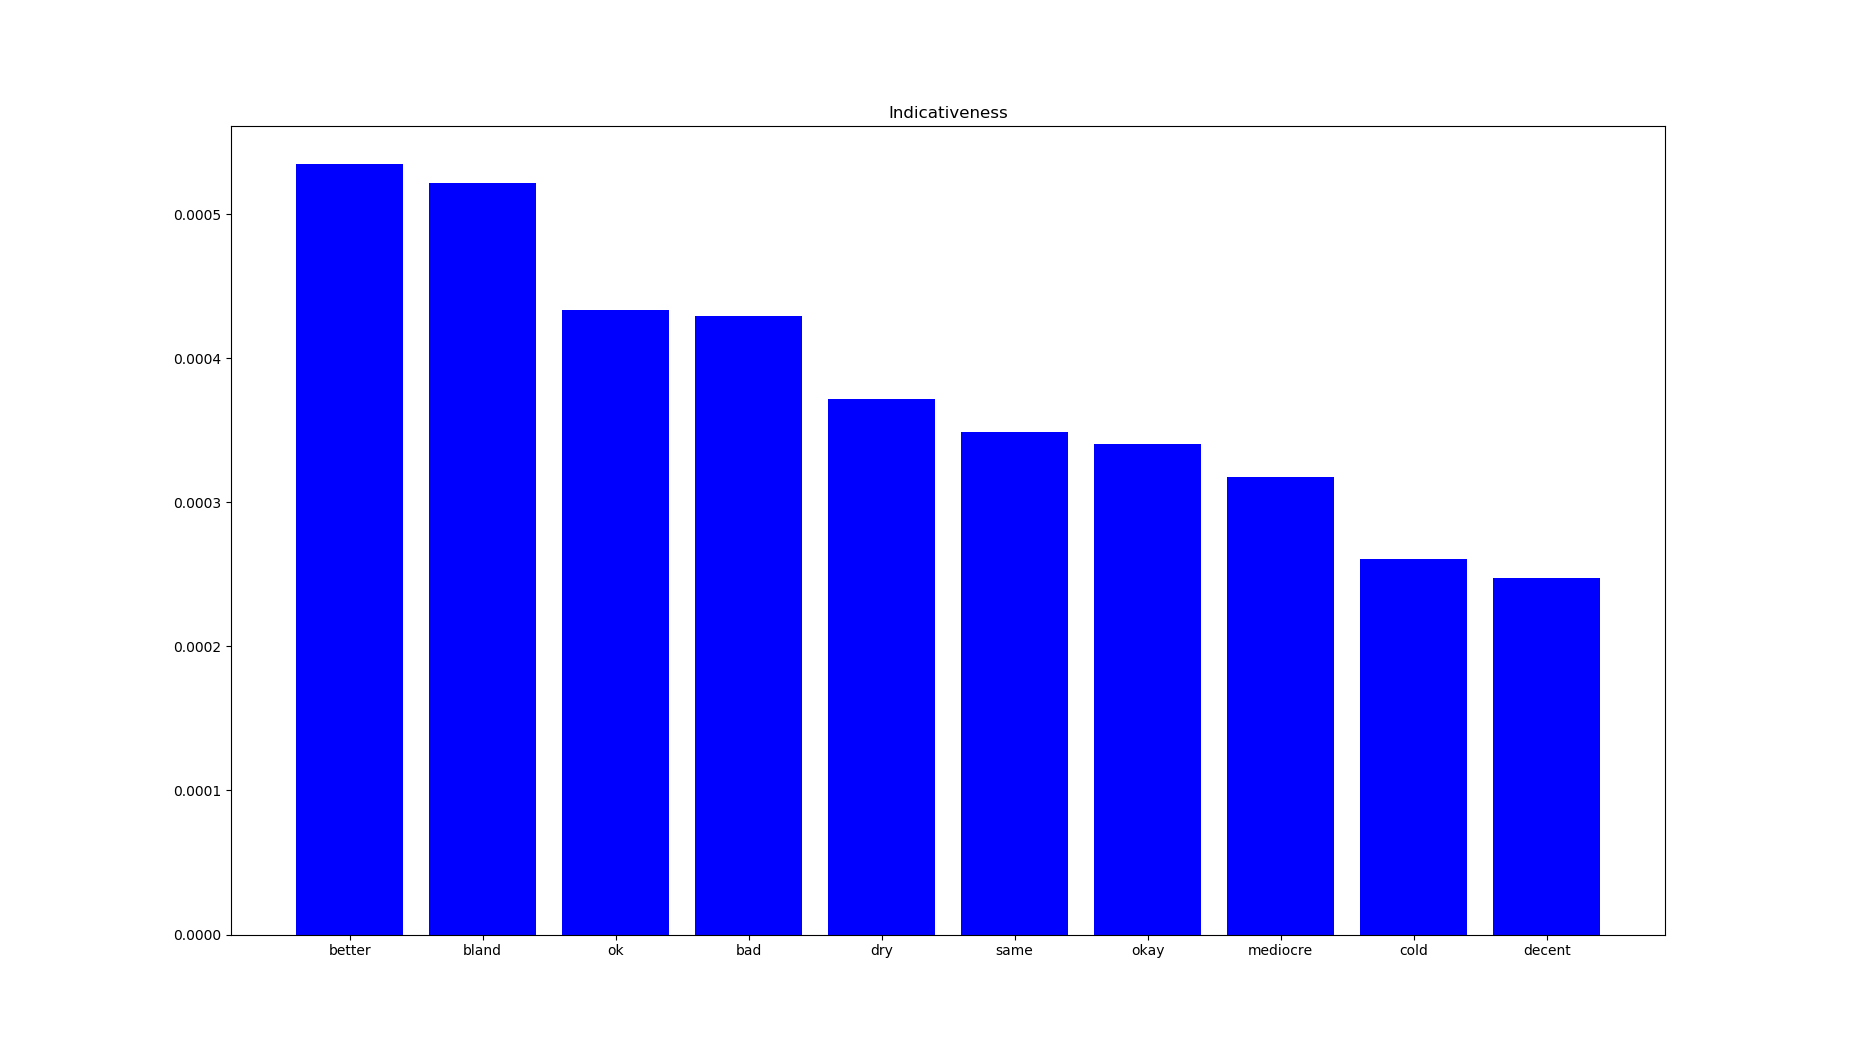

Values plotted in this chart, from the file beside it:
word, indicativeness
better, 0.0005346
bland, 0.0005219
ok, 0.0004336
bad, 0.0004297
dry, 0.0003719
same, 0.0003491
okay, 0.0003405
mediocre, 0.0003179
cold, 0.0002605
decent, 0.0002475
disappointing, 0.0002399
much, 0.0002313
slow, 0.0002204
chinese, 0.0002143
second, 0.0002028
other, 0.0001989
empty, 0.0001945
flavorless, 0.0001795
fine, 0.0001747
disappointed, 0.0001697
small, 0.0001609
dirty, 0.0001595
last, 0.0001573
terrible, 0.0001483
tasteless, 0.0001439
average, 0.0001371
poor, 0.0001354
high, 0.000129
watery, 0.0001236
sad, 0.0001224
tiny, 0.0001207
hard, 0.0001133
meh, 0.0001125
soggy, 0.0001112
salty, 0.0001047
horrible, 0.0001025
first, 0.0001008
gross, 9.608039506821618e-05
only, 9.55796011943889e-05
greasy, 9.336232016598483e-05
wrong, 8.359620449378549e-05
worse, 8.156685720416958e-05
rude, 7.825630489895351e-05
weird, 7.772581000378545e-05
previous, 7.656153378185905e-05
real, 7.46388894580676e-05
deep, 7.41887196510612e-05
least, 7.059688122716847e-05
alright, 7.001636951362783e-05
french, 6.931990285593702e-05
expensive, 6.877806362404613e-05
awful, 6.83847537856837e-05
stale, 6.729173511202423e-05
sorry, 6.592083462761655e-05
busy, 6.477803543511422e-05
short, 6.418032534190303e-05
sugary, 6.329484367942964e-05
basic, 6.264194236554505e-05
more, 6.237431431750193e-05
tough, 6.19516407619808e-05
... 1,734 more rows
